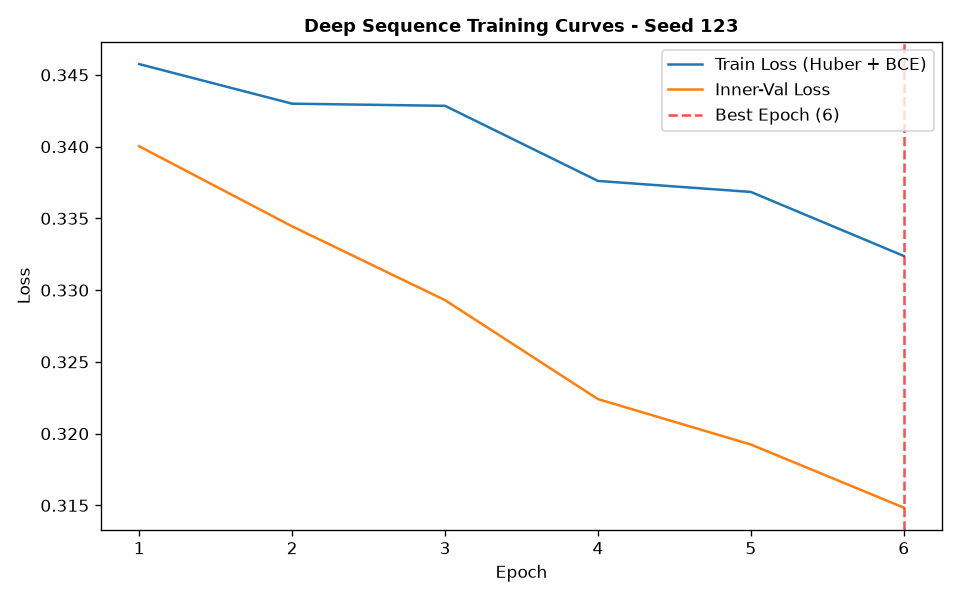

The data file committed next to this chart (first rows):
epoch, train_loss, train_ret_loss, train_dir_loss, val_loss, val_ret_loss, val_dir_loss, lr
1, 0.3458, 0.0006139, 0.6903, 0.34, 0.0002068, 0.6796, 0.001
2, 0.343, 0.0004266, 0.6851, 0.3344, 0.0006612, 0.6676, 0.001
3, 0.3428, 0.0006219, 0.6844, 0.3293, 0.0006675, 0.6573, 0.001
4, 0.3376, 0.0005638, 0.6741, 0.3224, 0.0004076, 0.644, 0.001
5, 0.3368, 0.0006651, 0.6724, 0.3192, 0.0004347, 0.6376, 0.001
6, 0.3324, 0.0005297, 0.6637, 0.3148, 0.0003888, 0.6289, 0.001
